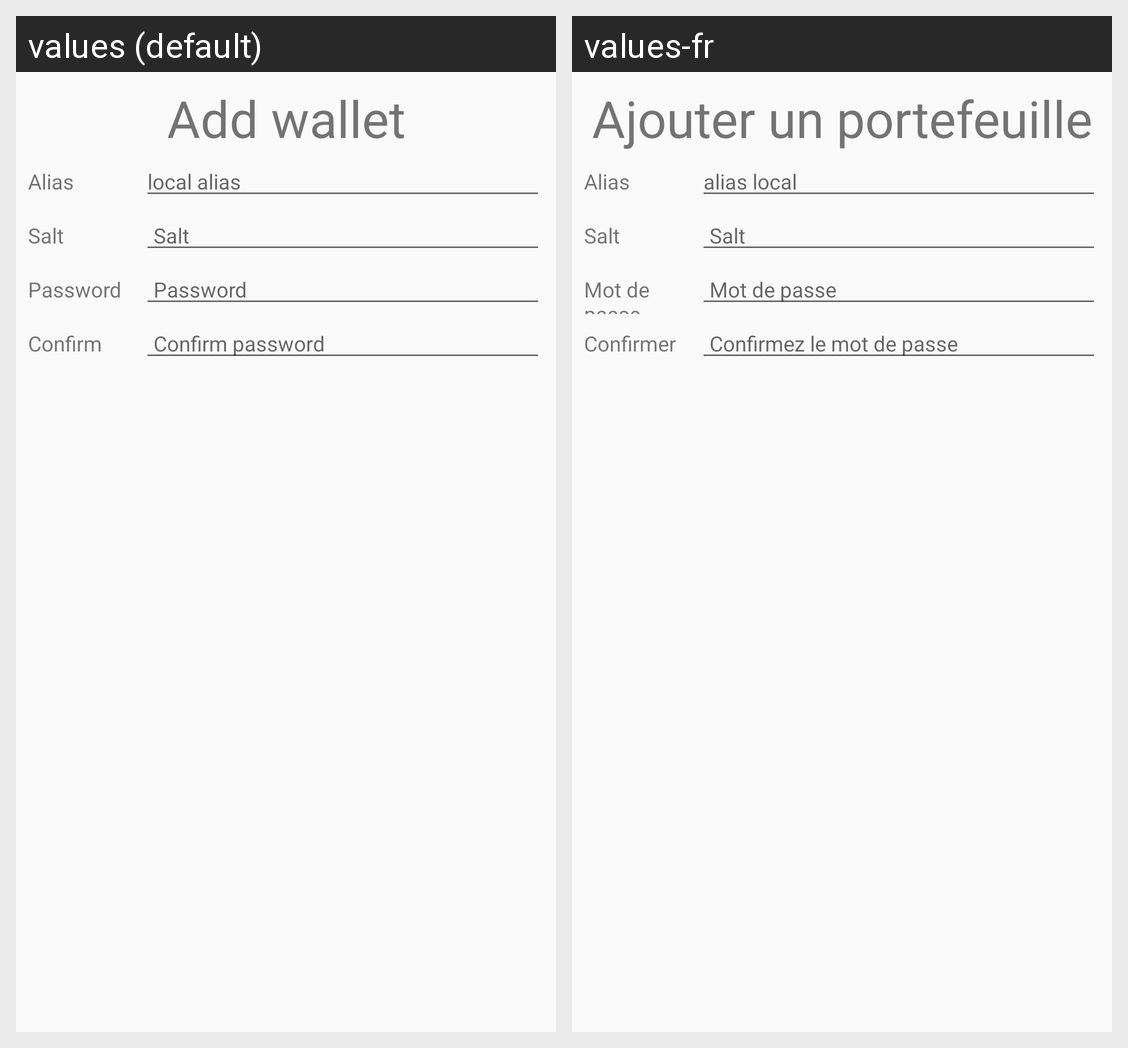

For this localized Android screen grid, give each drawn string resource with its value in every locale shown.
Android screen res/layout/activity_create_wallet.xml rendered under 2 locales, left to right: values (default), values-fr. Device: Nexus 5 (rendered at 1080×1920; each locale shown at half size, 540×960, under a caption strip naming it); theme AppTheme.Base.
Strings drawn on this screen, with the default value and each locale's value (text and hints the layout hard-codes, and strings that could not be matched under every locale, appear in the picture but are not listed):

add_wallet
  values: Add wallet
  values-fr: Ajouter un portefeuille

alias
  values: Alias
  values-fr: Alias

alias_hint
  values: local alias
  values-fr: alias local

salt
  values: Salt
  values-fr: Salt

password
  values: Password
  values-fr: Mot de passe

confirm
  values: Confirm
  values-fr: Confirmer

confirm_password
  values: Confirm password
  values-fr: Confirmez le mot de passe
